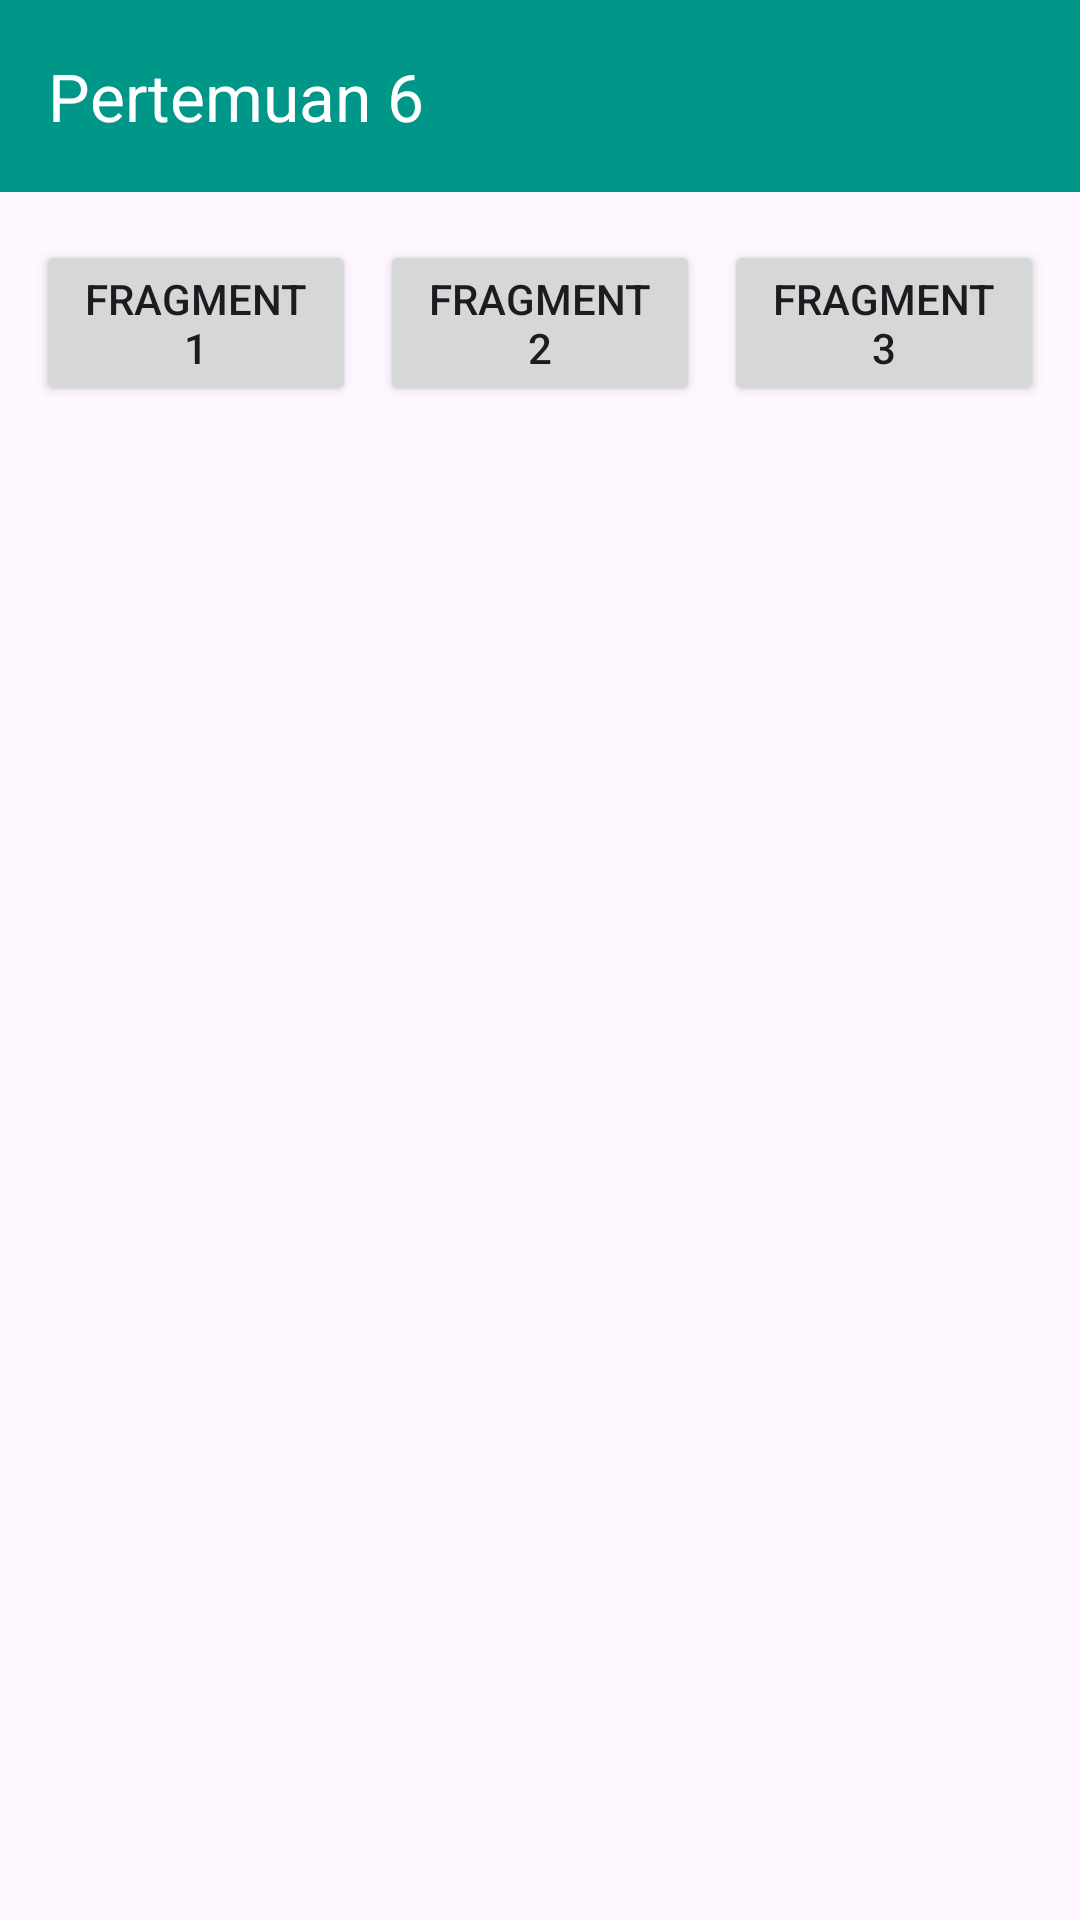

Layout XML and referenced resources for this Android screen:
<!-- AndroidManifest.xml: application theme Theme.Farrell_tia -->
<!-- res/layout/activity_anam.xml -->
<?xml version="1.0" encoding="utf-8"?>
<androidx.constraintlayout.widget.ConstraintLayout
    xmlns:android="http://schemas.android.com/apk/res/android"
    xmlns:app="http://schemas.android.com/apk/res-auto"
    xmlns:tools="http://schemas.android.com/tools"
    android:id="@+id/main"
    android:layout_width="match_parent"
    android:layout_height="match_parent"
    tools:context=".pertemuan6.AnamActivity">

    <androidx.appcompat.widget.Toolbar
        android:id="@+id/toolbar"
        android:layout_width="0dp"
        android:layout_height="?attr/actionBarSize"
        android:background="#009688"
        app:title="Pertemuan 6"
        app:titleTextColor="@android:color/white"
        app:layout_constraintTop_toTopOf="parent"
        app:layout_constraintStart_toStartOf="parent"
        app:layout_constraintEnd_toEndOf="parent" />

    <Button
        android:id="@+id/btnFragment1"
        android:layout_width="0dp"
        android:layout_height="wrap_content"
        android:layout_marginStart="12dp"
        android:layout_marginTop="16dp"
        android:layout_marginEnd="4dp"
        android:text="Fragment 1"
        app:layout_constraintTop_toBottomOf="@id/toolbar"
        app:layout_constraintStart_toStartOf="parent"
        app:layout_constraintEnd_toStartOf="@id/btnFragment2" />

    <Button
        android:id="@+id/btnFragment2"
        android:layout_width="0dp"
        android:layout_height="wrap_content"
        android:layout_marginStart="4dp"
        android:layout_marginEnd="4dp"
        android:text="Fragment 2"
        app:layout_constraintTop_toTopOf="@id/btnFragment1"
        app:layout_constraintStart_toEndOf="@id/btnFragment1"
        app:layout_constraintEnd_toStartOf="@id/btnFragment3" />

    <Button
        android:id="@+id/btnFragment3"
        android:layout_width="0dp"
        android:layout_height="wrap_content"
        android:layout_marginStart="4dp"
        android:layout_marginEnd="12dp"
        android:text="Fragment 3"
        app:layout_constraintTop_toTopOf="@id/btnFragment1"
        app:layout_constraintStart_toEndOf="@id/btnFragment2"
        app:layout_constraintEnd_toEndOf="parent" />

    <FrameLayout
        android:id="@+id/fragment_container"
        android:layout_width="0dp"
        android:layout_height="0dp"
        android:layout_marginTop="16dp"
        app:layout_constraintTop_toBottomOf="@id/btnFragment1"
        app:layout_constraintBottom_toBottomOf="parent"
        app:layout_constraintStart_toStartOf="parent"
        app:layout_constraintEnd_toEndOf="parent" />

</androidx.constraintlayout.widget.ConstraintLayout>
<!-- resources referenced by this layout -->
<resources>
  <style name="Theme.Farrell_tia" parent="Base.Theme.Farrell_tia" />
  <style name="Base.Theme.Farrell_tia" parent="Theme.Material3.DayNight.NoActionBar">
          
          
      </style>
</resources>
